Run: headless pygame with SDL's dummy video driver; simulated clock (each Clock.tick advances the game by its frame time, no real sleeping); random seed 0; keys injected as events and as key.get_pressed() state; mouse plan: one left click at the window centre at the start of phase 2, then a move to the lower-right quarter at the start of phase 3.
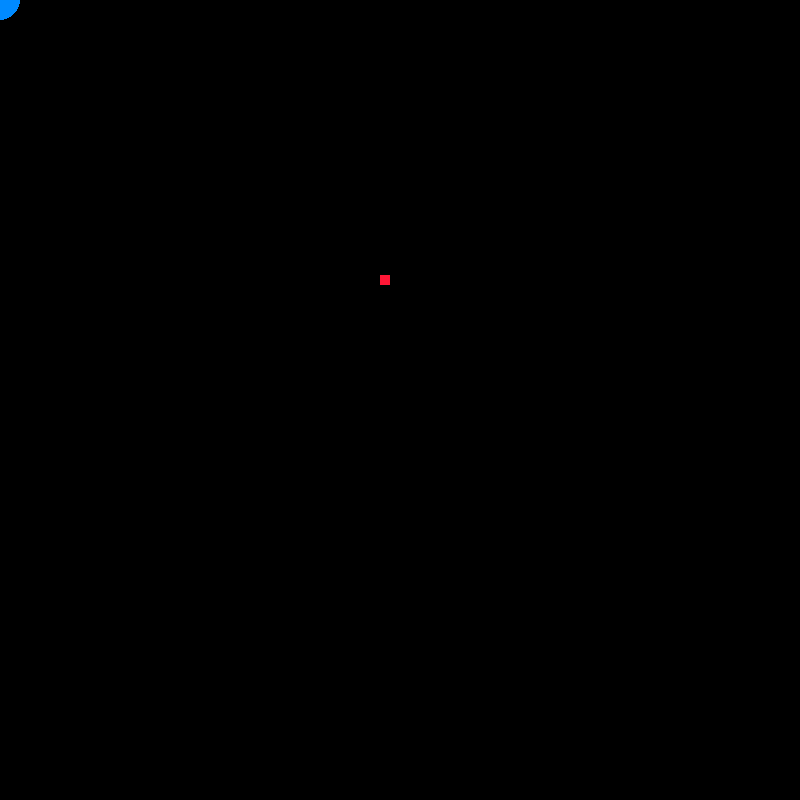
Frame 1 of 4 · flips 1–60 · no input
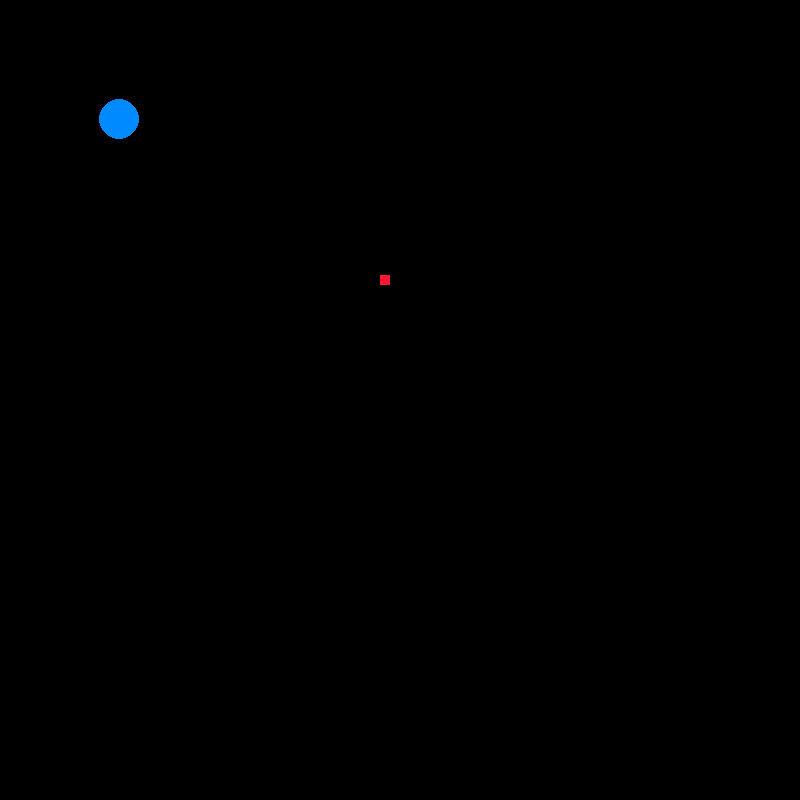
Frame 2 of 4 · flips 61–180 · clicked the window centre · tapped SPACE, RETURN · held RIGHT (→), D
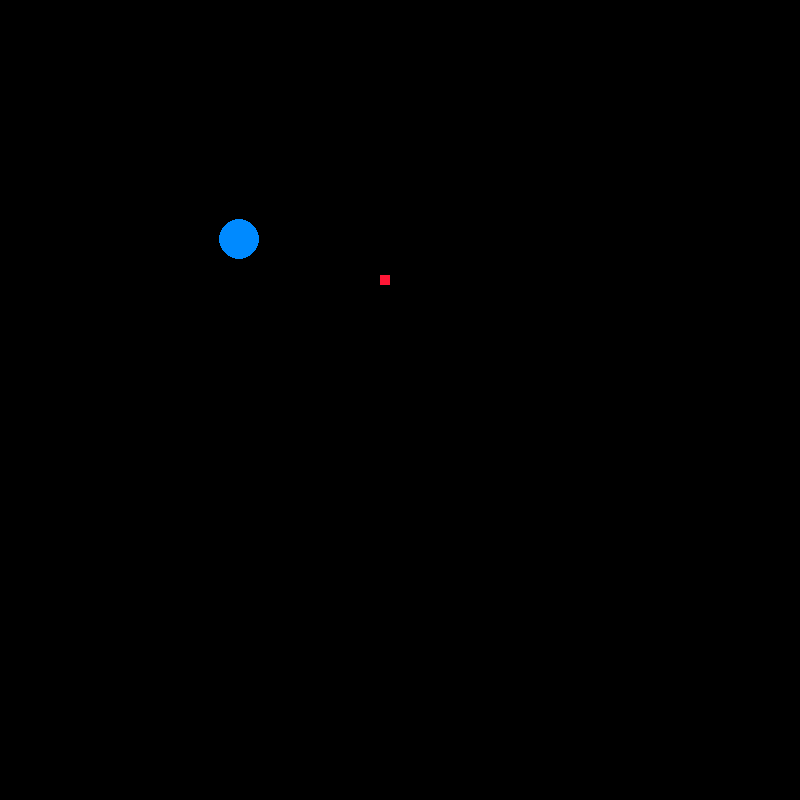
Frame 3 of 4 · flips 181–300 · moved the mouse to the lower-right quarter · held DOWN (↓), S
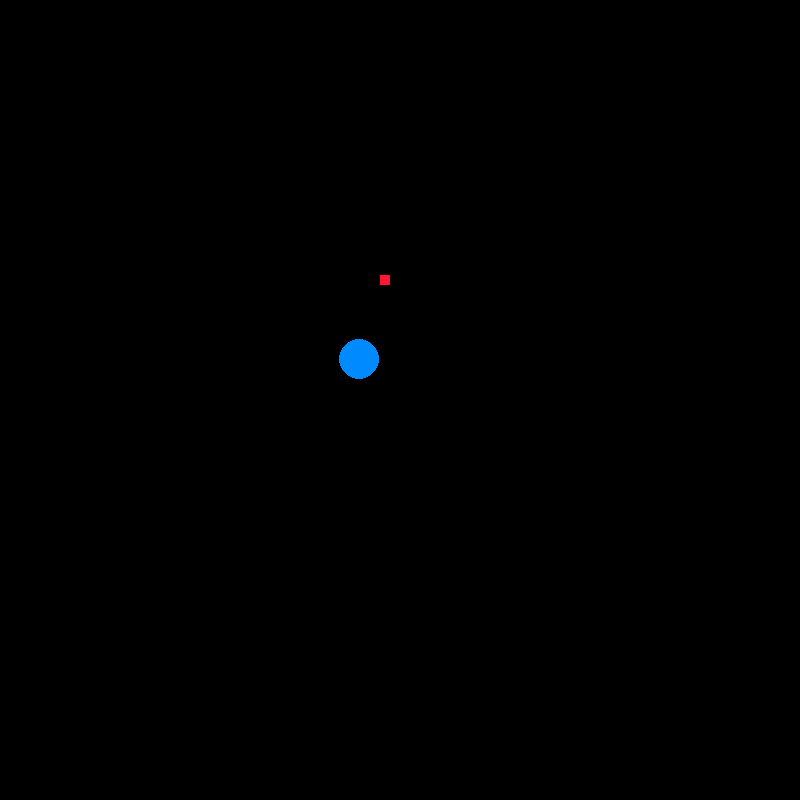
Frame 4 of 4 · flips 301–420 · held LEFT (←), A, UP (↑), W

The pygame program that drew these frames:

import pygame

WIDTH, HEIGHT = (800, 800)
win = pygame.display.set_mode((WIDTH, HEIGHT))
pygame.display.set_caption("pendulum")

black = (0,0,0)
white = (255,255,255)
gray = (128,128,128)
blue = (0,138,255)
red = (255, 23, 54)
gameStart = False

run = True
while run:
    for event in pygame.event.get():
        if event.type == pygame.QUIT:
            run = False

        if event.type == pygame.MOUSEBUTTONDOWN:
            gameStart = not gameStart
            ball_pos = list(init_pos)

    win.fill(black)

    #Draw a single block to the screen (anchor point)
    pygame.draw.rect(win, red, ((WIDTH // 2) - 20, (HEIGHT // 2) - 125, 10, 10))


    if not gameStart:
        init_pos = pygame.mouse.get_pos()
        pygame.draw.circle(win, blue, (init_pos), 20)

    if gameStart:
        pygame.draw.circle(win, blue, (ball_pos), 20)
        ball_pos[0] += 1
        ball_pos[1] += 1

    pygame.display.update()


"""
PLAN:

* Draw a single block to the screen (anchor point) *************

* Draw a ball to the screen with variable x and y coords

* The ball is moveable by the mouse until a click
	- After the click, the x and y coords are locked

* The x and y coords of the ball are updateable

* Do the math on forces (even tho some may not be visually present)

* Attach string

"""
